Photos from the image-classification dataset "dataset_test" in the GitHub repository evantancy/ece4078-team2-05. Its 3 classes are: coke, neither, sheep.

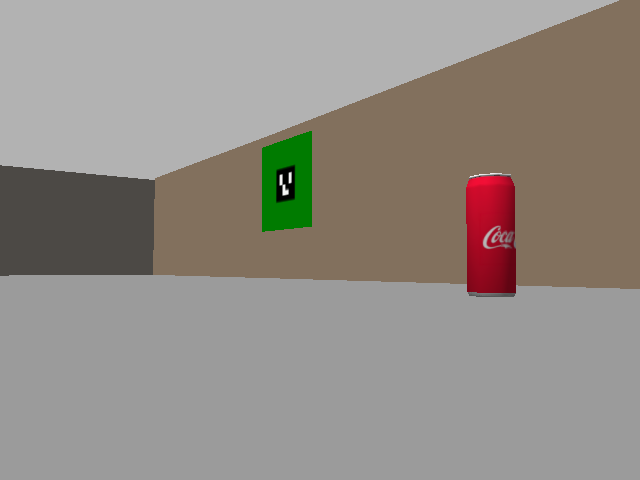
Label: coke

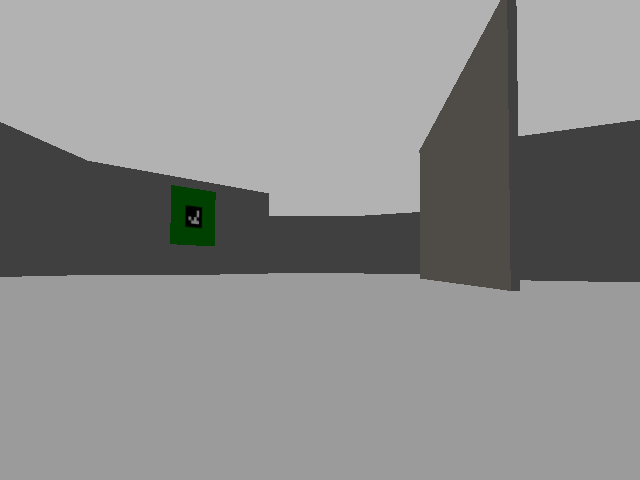
Label: neither

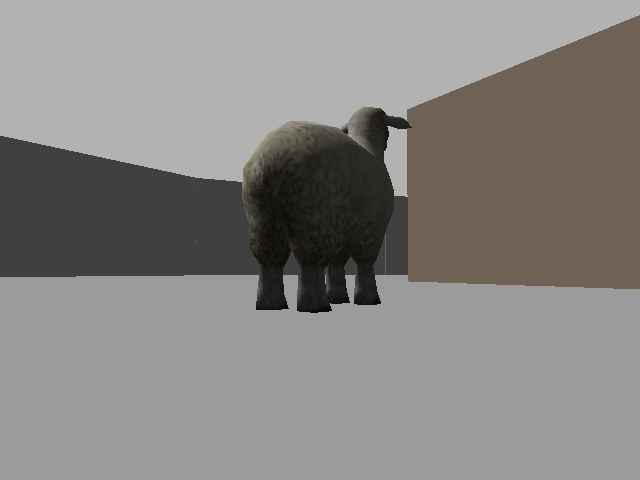
Label: sheep

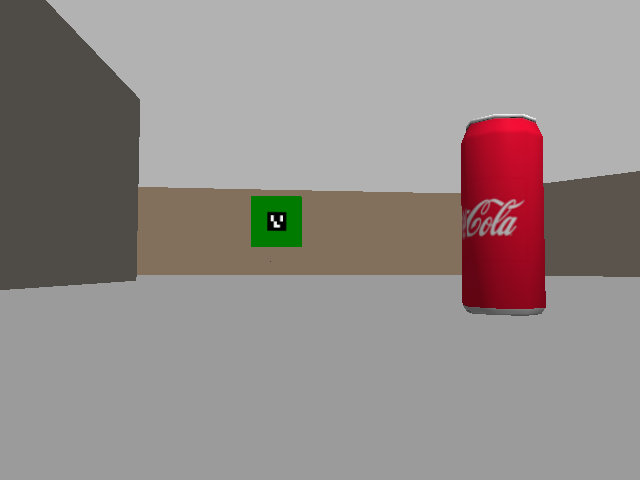
Label: coke

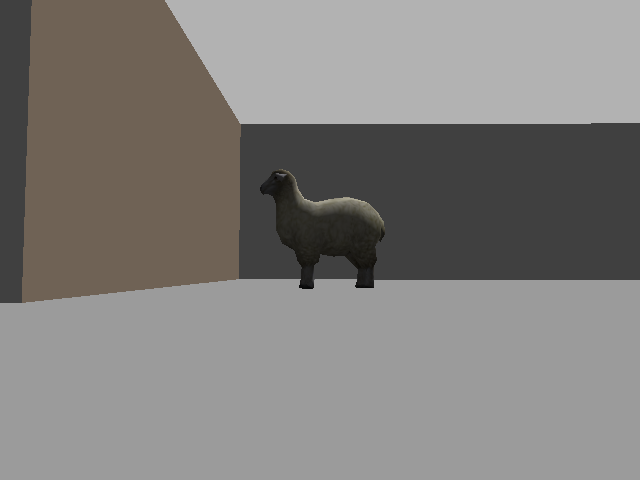
Label: sheep

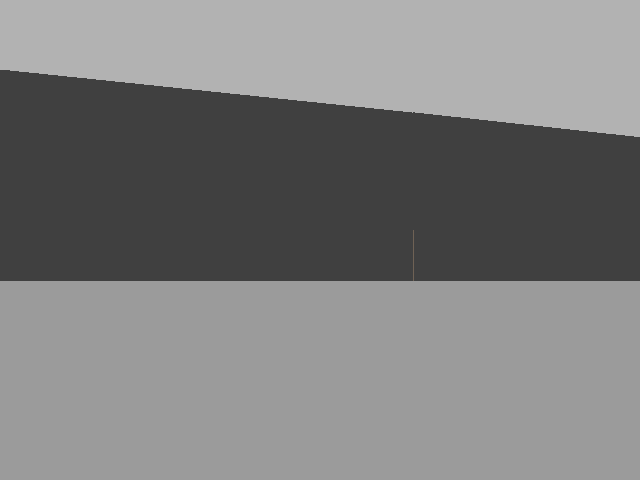
Label: neither
